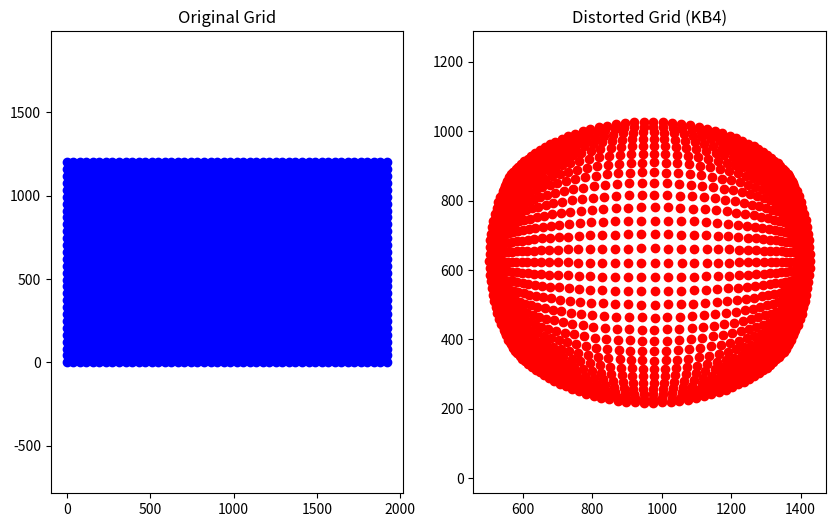

Here is the Python script that generated this plot:
import numpy as np
import matplotlib.pyplot as plt

# Camera parameters for KB4
params_kb4 = [622, 622, 965, 631, -0.256, -0.0015, 0.0007, -0.0002]
fx, fy, cx, cy, k1, k2, k3, k4 = params_kb4
width, height = 1920, 1200

# Generate a grid of points
x = np.linspace(0, width, 50)
y = np.linspace(0, height, 30)
x, y = np.meshgrid(x, y)

# Normalize coordinates
x_norm = (x - cx) / fx
y_norm = (y - cy) / fy

r = np.sqrt(x_norm**2 + y_norm**2)
theta = np.arctan(r)

# Apply KB4 distortion
theta_d = theta * (1 + k1*theta**2 + k2*theta**4 + k3*theta**6 + k4*theta**8)
x_distorted = (theta_d / r) * x_norm * fx + cx
y_distorted = (theta_d / r) * y_norm * fy + cy

# Visualization
plt.figure(figsize=(10, 6))
plt.subplot(1, 2, 1)
plt.scatter(x, y, color='blue', label='Original')
plt.title('Original Grid')
plt.axis('equal')

plt.subplot(1, 2, 2)
plt.scatter(x_distorted, y_distorted, color='red', label='Distorted')
plt.title('Distorted Grid (KB4)')
plt.axis('equal')

plt.show()
